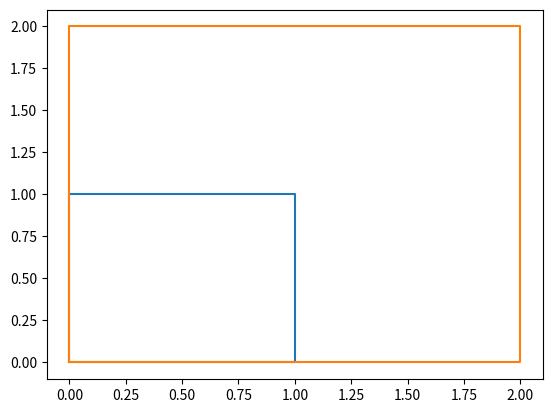

This figure's Python source:
import matplotlib.pyplot as plt

x = [0,1,1,0,0]
y = [0,0,1,1,0]

# scaled (multiply by 2)
x2 = [i*2 for i in x]
y2 = [i*2 for i in y]

plt.plot(x, y)
plt.plot(x2, y2)

plt.show()
